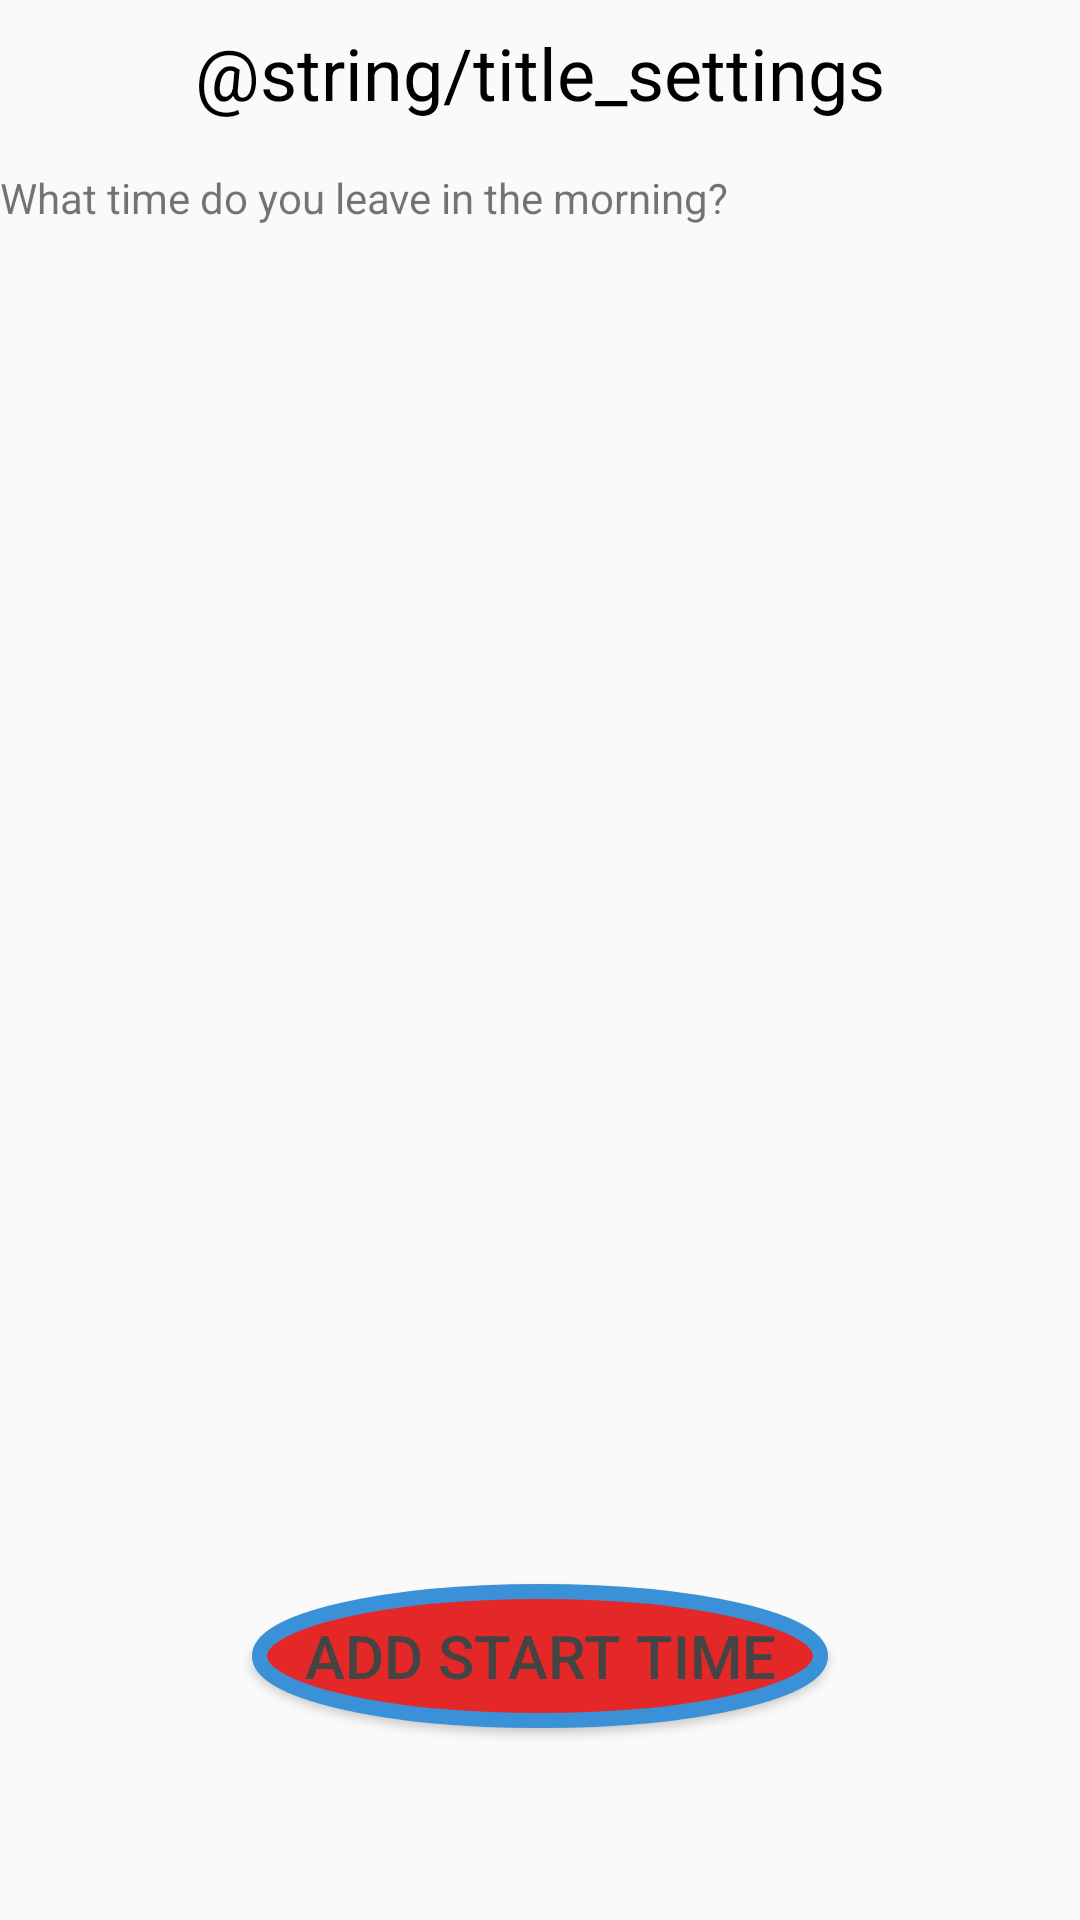

Layout XML and referenced resources for this Android screen:
<!-- AndroidManifest.xml: application theme AppTheme -->
<!-- res/layout/fragment_settings.xml -->
<?xml version="1.0" encoding="utf-8"?>
<androidx.constraintlayout.widget.ConstraintLayout xmlns:android="http://schemas.android.com/apk/res/android"
    xmlns:app="http://schemas.android.com/apk/res-auto"
    android:layout_width="match_parent"
    android:layout_height="match_parent">

    <TextView
        android:id="@+id/textSettings"
        android:layout_width="match_parent"
        android:layout_height="wrap_content"
        android:layout_marginStart="8dp"
        android:layout_marginTop="8dp"
        android:layout_marginEnd="8dp"
        android:text="@string/title_settings"
        android:textAlignment="center"
        android:textSize="24sp"
        android:textColor="#000"
        app:layout_constraintEnd_toEndOf="parent"
        app:layout_constraintStart_toStartOf="parent"
        app:layout_constraintTop_toTopOf="parent" />

    <TextView
        android:layout_width="wrap_content"
        android:layout_height="wrap_content"
        android:layout_marginTop="16dp"
        android:id="@+id/timeLeaveText"
        android:text="What time do you leave in the morning?"
        app:layout_constraintTop_toBottomOf="@+id/textSettings">

    </TextView>


    <ScrollView
        android:layout_width="match_parent"
        android:layout_height="wrap_content"
        android:layout_marginTop="48dp"
        app:layout_constraintTop_toBottomOf="@+id/textSettings">

        <androidx.recyclerview.widget.RecyclerView
            android:layout_width="match_parent"
            android:layout_height="wrap_content"
            android:orientation="vertical"
            android:id="@+id/morningAlarmRecycler">

        </androidx.recyclerview.widget.RecyclerView>

    </ScrollView>

    <Button
        android:layout_width="192dp"
        android:layout_height="48dp"
        android:layout_marginBottom="64dp"
        android:background="@drawable/circle_shape"
        android:text="Add Start Time"
        android:textColor="#444"
        android:textSize="20sp"
        android:id="@+id/addStartButton"
        app:layout_constraintBottom_toBottomOf="parent"
        app:layout_constraintEnd_toEndOf="parent"
        app:layout_constraintStart_toStartOf="parent">
    </Button>

</androidx.constraintlayout.widget.ConstraintLayout>
<!-- resources referenced by this layout -->
<resources>
  <!-- drawable circle_shape (drawable) -->
  <?xml version="1.0" encoding="utf-8"?>
  <selector xmlns:android="http://schemas.android.com/apk/res/android">
      <item>
          <shape android:shape="oval">
              <solid android:color="#e42828"/>
              <stroke android:color="#3b91d7" android:width="5dp"/>
              
              <size android:width="128dp" android:height="128dp"/>
          </shape>
      </item>
  </selector>
  <style name="AppTheme" parent="Theme.AppCompat.Light.DarkActionBar">
          
          <item name="colorPrimary">@color/colorPrimary</item>
          <item name="colorPrimaryDark">@color/colorPrimaryDark</item>
          <item name="colorAccent">@color/colorAccent</item>
      </style>
  <!-- not gathered from this repository: default colours our renderer supplied (Android Studio template values) -->
  <color name="colorPrimary">#FF6200EE</color>
  <color name="colorPrimaryDark">#FF3700B3</color>
  <color name="colorAccent">#FF03DAC5</color>
</resources>
